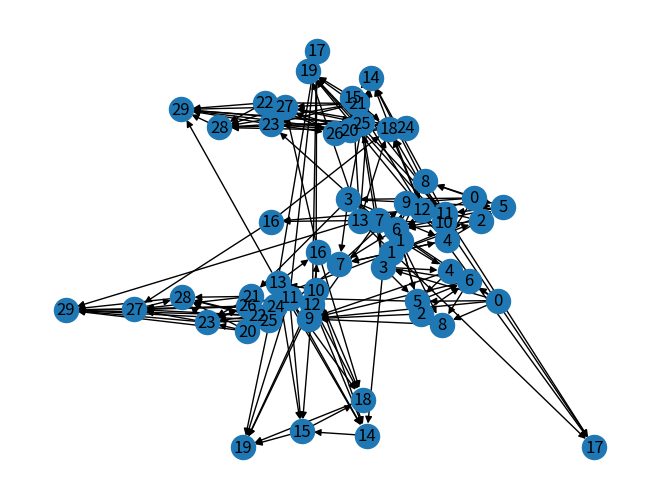

Recreate this plot in Python.

import networkx as nx
import matplotlib.pyplot as plt
import random

def gen_graph_sbm(sizes, probs):
    g = nx.stochastic_block_model(sizes, probs, seed=0, directed=True)
    return g

def print_degree(G: nx.Graph):
    for node in G.nodes():
        print(f'Node {node}: In-degree = {G.in_degree(node)}, Out-degree = {G.out_degree(node)}')

def gen_graph(sizes, p_intra, p_inter, seed=0):
    random.seed(seed)
    communities = []
    p_sum = 0
    for size in sizes:
        communities.append(list(range(p_sum, p_sum+size)))
        p_sum += size
    
    # Create an empty directed graph
    G = nx.DiGraph()

    # Add nodes to the graph
    for community in communities:
        G.add_nodes_from(community)

    # Add edges within communities
    for community in communities:
        for u in community:
            for v in community:
                if u < v and random.random() < p_intra:
                    G.add_edge(u, v)

    # Add edges between communities
    for i in range(len(communities)):
        for j in range(i + 1, len(communities)):
            for u in communities[i]:
                for v in communities[j]:
                    if random.random() < p_inter:
                        print(f"edge {u} to {v}")
                        G.add_edge(u, v)
    
    comps = nx.community.louvain_communities(G)
    print(comps)
    # Compute the out-degree of each node
    out_degrees = dict(G.out_degree())

    # Compute the edge weights
    edge_weights = {(u, v): 1 / out_degrees[u] for u, v in G.edges()}

    # Set the edge weights
    nx.set_edge_attributes(G, edge_weights, 'weight')
     
   
    nx.draw_spring(G, with_labels=True)
    plt.savefig('graph.png')
    print_degree(G)
    return G


if __name__ == "__main__":
    # # Create a graph
    # sizes = [10, 10, 10]
    # probs = [[0.6, 0.05, 0.02], [0.05, 0.6, 0.07], [0.02, 0.07, 0.6]]
    # G = gen_graph(sizes, probs)
    # # Draw the graph
    # plt.figure()
    # nx.draw_spring(G, with_labels=True)
    # plt.savefig('graph.png')

    # Define the ground truth communities
    G = gen_graph([10, 10, 10], 0.7, 0.02)
    comps = nx.community.louvain_communities(G)
    print(comps)
    print(nx.is_directed_acyclic_graph(G))
    # Draw the graph
    nx.draw_spring(G, with_labels=True)
    plt.savefig('graph.png')

  
